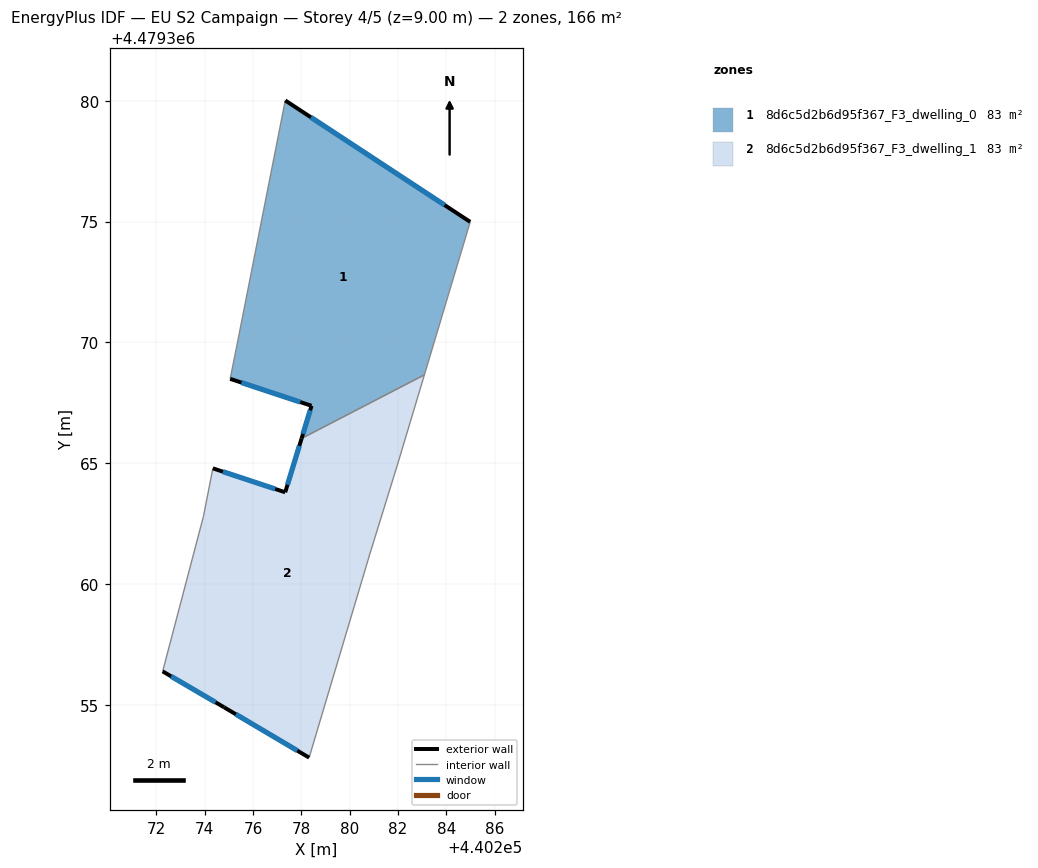
=== STOREY PLAN SPEC (per zone: floor XY polygon, exterior-wall plan segments, windows/doors) ===
zone 1: 8d6c5d2b6d95f367_F3_dwelling_0  (82.6 m²)
  floor: (440283.09, 4479368.66) (440284.98, 4479374.99) (440277.33, 4479380.01) (440275.33, 4479369.86) (440275.05, 4479368.49) (440278.42, 4479367.38) (440278.01, 4479366.03)
  exterior wall: (440277.33, 4479380.01) – (440284.98, 4479374.99)  [9.2 m]
    window: (440278.40, 4479379.31) – (440283.92, 4479375.68)  [14.3 m²]
  exterior wall: (440278.01, 4479366.03) – (440278.42, 4479367.38)  [1.4 m]
    window: (440278.07, 4479366.22) – (440278.36, 4479367.19)  [2.2 m²]
  exterior wall: (440278.42, 4479367.38) – (440275.05, 4479368.49)  [3.5 m]
    window: (440277.95, 4479367.53) – (440275.52, 4479368.34)  [5.6 m²]
  interior walls: 4
zone 2: 8d6c5d2b6d95f367_F3_dwelling_1  (83.3 m²)
  floor: (440278.32, 4479352.83) (440280.83, 4479361.24) (440281.97, 4479364.93) (440283.09, 4479368.66) (440278.01, 4479366.03) (440277.33, 4479363.80) (440274.34, 4479364.79) (440273.95, 4479362.81) (440272.26, 4479356.39) (440274.80, 4479354.91)
  exterior wall: (440278.32, 4479352.83) – (440274.80, 4479354.91)  [4.1 m]
    window: (440277.83, 4479353.11) – (440275.29, 4479354.62)  [6.4 m²]
  exterior wall: (440274.80, 4479354.91) – (440272.26, 4479356.39)  [2.9 m]
    window: (440274.45, 4479355.11) – (440272.61, 4479356.19)  [4.6 m²]
  exterior wall: (440274.34, 4479364.79) – (440277.33, 4479363.80)  [3.2 m]
    window: (440274.75, 4479364.65) – (440276.92, 4479363.94)  [4.9 m²]
  exterior wall: (440277.33, 4479363.80) – (440278.01, 4479366.03)  [2.3 m]
    window: (440277.43, 4479364.11) – (440277.92, 4479365.72)  [3.6 m²]
  interior walls: 6

=== DERIVED (storey summary) ===
Building: EU S2 Campaign
Storey: 4 of 5  (floor level z = 9.00 m)
Storey gross floor area: 165.9 m²
Zones on this storey: 2
  - 8d6c5d2b6d95f367_F3_dwelling_0: floor 82.6 m²; exterior wall 14.1 m (42.3 m²); 3 window(s) 22.1 m²; WWR 52.2%
  - 8d6c5d2b6d95f367_F3_dwelling_1: floor 83.3 m²; exterior wall 12.5 m (37.5 m²); 4 window(s) 19.6 m²; WWR 52.2%
Zone adjacency (shared interzone walls):
  - 8d6c5d2b6d95f367_F3_dwelling_0 ↔ 8d6c5d2b6d95f367_F3_dwelling_1